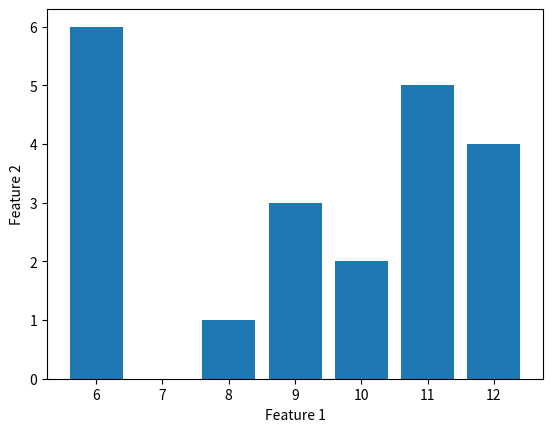

Write Python code to recreate this figure.
import matplotlib.pyplot as plt
import numpy as np

x = np.array([12, 11, 8, 6, 9, 6, 10])
y = np.array([4, 5, 1, 4, 3, 6, 2])
plt.bar(x, y)  # or plt.scatter(x,y)
plt.xlabel("Feature 1")
plt.ylabel("Feature 2")
plt.show()
